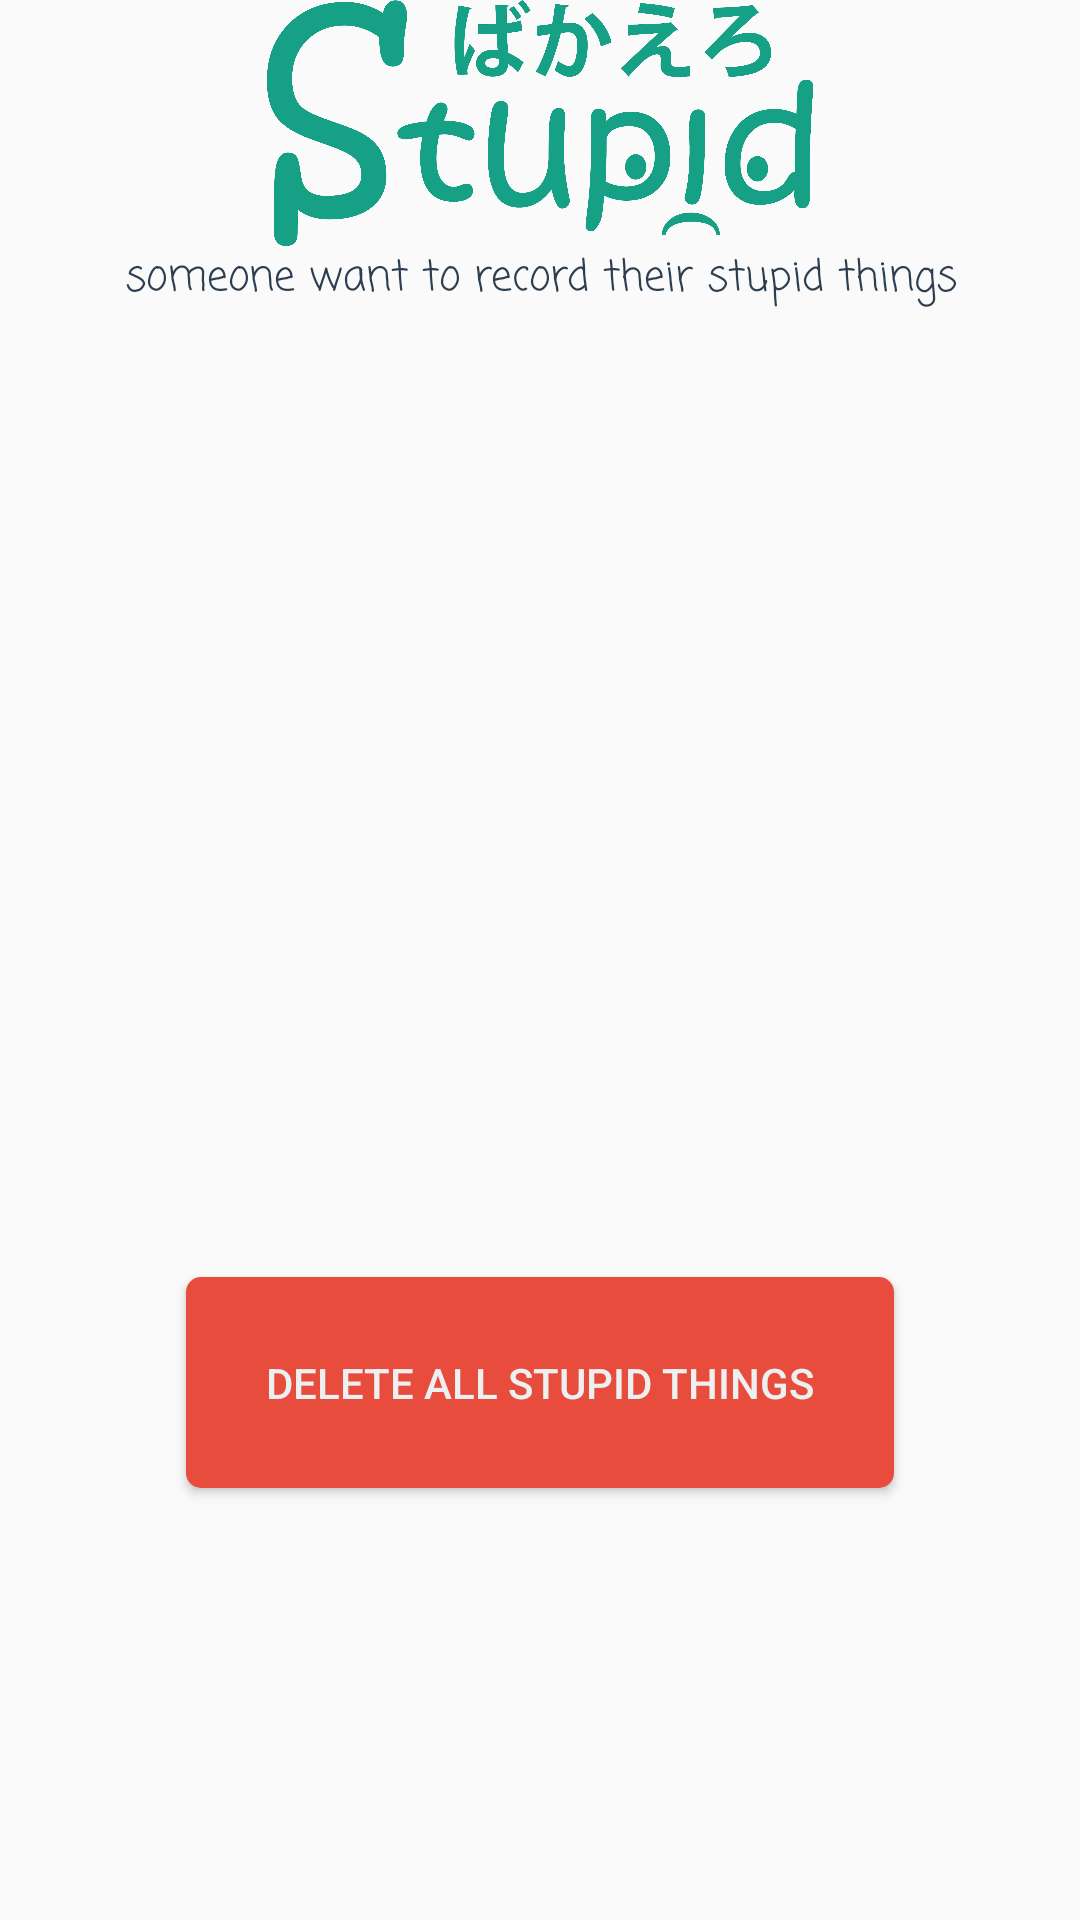

Produce the Android XML layout that renders to this screen, including the resource entries it uses.
<!-- AndroidManifest.xml: application theme no_title -->
<!-- res/layout/activity_ladder_board.xml -->
<?xml version="1.0" encoding="utf-8"?>
<RelativeLayout xmlns:android="http://schemas.android.com/apk/res/android"
    xmlns:tools="http://schemas.android.com/tools"
    android:id="@+id/activity_ladder_board"
    android:layout_width="match_parent"
    android:layout_height="match_parent"
    android:paddingBottom="@dimen/activity_vertical_margin"
    android:paddingLeft="@dimen/activity_horizontal_margin"
    android:paddingRight="@dimen/activity_horizontal_margin"
    android:paddingTop="@dimen/activity_vertical_margin"

    tools:context="com.lincantek.glee.bakaero.LadderBoardActivity">

    <LinearLayout
        android:orientation="vertical"
        android:layout_width="match_parent"
        android:layout_height="match_parent"
        android:layout_alignParentTop="true"
        android:layout_alignParentLeft="true"
        android:layout_alignParentStart="true"
        android:weightSum="1">
        <ImageView
            android:layout_width="272dp"
            android:layout_height="82dp"
            android:src="@mipmap/stupid_greensea"
            android:scaleType="centerInside"
            android:layout_gravity="center_horizontal"
            android:layout_marginTop="@dimen/activity_vertical_margin"/>

        <TextView
            android:text="@string/i_know_that_someone_want_to_record_their_stupid_level"
            android:gravity="center"
            android:fontFamily="casual"
            android:textColor="@color/midnight_blue"

            android:layout_width="match_parent"
            android:layout_height="wrap_content"
            android:layout_gravity="center_horizontal"/>

        <ListView
            android:layout_margin="@dimen/activity_vertical_margin"
            android:id="@+id/listPlayer"
            android:layout_width="match_parent"
            android:layout_height="322dp" />


            <Button
                android:text="@string/delete_all_stupid_things"
                android:id="@+id/btnDelete"
                android:background="@drawable/alizarin_button"
                android:textColor="@color/clouds"
                android:layout_gravity="center"
                android:gravity="center"
                android:layout_height="39dp"
                android:layout_width="236dp"
                android:layout_weight="0.18" />
    </LinearLayout>
</RelativeLayout>
<!-- resources referenced by this layout -->
<resources>
  <color name="clouds">#ecf0f1</color>
  <color name="midnight_blue">#2c3e50</color>
  <!-- drawable alizarin_button (drawable) -->
  <?xml version="1.0" encoding="utf-8"?>
  <selector xmlns:android="http://schemas.android.com/apk/res/android">
      <item android:state_pressed="true">
          <shape android:shape="rectangle">
              <corners android:radius="5dp"/>
              <solid android:color="@color/alizarin"/>
          </shape>
      </item>
      <item>
          <shape android:shape="rectangle">
              <corners android:radius="5dp"/>
              <solid android:color="@color/alizarin"/>
          </shape>
      </item>
  </selector>
  <!-- mipmap stupid_greensea: png bitmap (mipmap-hdpi, 156738 bytes) -->
  <string name="delete_all_stupid_things">Delete all Stupid things</string>
  <string name="i_know_that_someone_want_to_record_their_stupid_level">someone want to record their stupid things</string>
  <style name="no_title" parent="Theme.AppCompat.Light.NoActionBar">
          
          <item name="colorPrimary">@color/green_sea</item>
          <item name="colorPrimaryDark">@color/green_sea</item>
      </style>
  <color name="alizarin">#e74c3c</color>
  <color name="green_sea">#16a085</color>
</resources>
